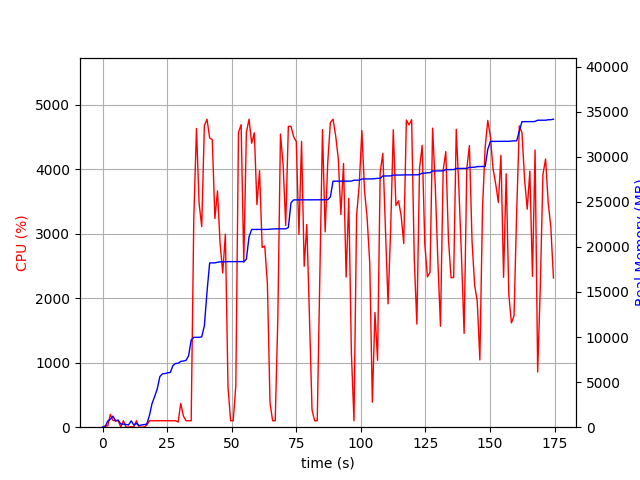

The data file committed next to this chart (first rows):
elapsed_time, nproc, cpu, mem_real, mem_virtual
3.719329833984375e-05, 1, 0.0, 9.051, 3186
1.007, 2, 20.9, 50.26, 155.1
2.015, 5, 18.8, 689, 2865
3.025, 4, 199.4, 878, 2784
4.033, 7, 104.1, 1231, 3791
5.043, 3, 99.1, 712.8, 2278
6.051, 3, 100.2, 787.9, 2422
7.059, 4, 3.0, 353.1, 2111
8.067, 3, 100.2, 344.3, 1878
9.074, 3, 2.0, 306.3, 1826
10.08, 3, 1.0, 248, 1772
11.09, 5, 8.9, 709.5, 2726
12.1, 3, 3.0, 241.2, 1793
13.11, 3, 100.1, 426, 2029
14.12, 3, 0.0, 187.1, 1765
15.12, 3, 1.0, 247, 1820
16.13, 3, 1.0, 285.9, 1843
17.14, 1, 33.7, 360, 1789
18.15, 1, 100.2, 1306, 2747
19.16, 1, 99.2, 2616, 4099
20.16, 1, 100.1, 3404, 5811
21.17, 1, 99.2, 4238, 5933
22.18, 1, 101.2, 5614, 7725
23.19, 1, 100.0, 5922, 7853
24.2, 1, 98.9, 5950, 7853
25.21, 1, 101.9, 6030, 7853
26.22, 1, 98.9, 6066, 8013
27.23, 1, 99.9, 6834, 10073
28.24, 1, 100.9, 7068, 10073
29.26, 3, 80.1, 7090, 10104
30.27, 1, 368.0, 7294, 13522
31.28, 1, 176.2, 7344, 13522
32.29, 1, 100.9, 7408, 13714
33.3, 1, 99.9, 7902, 16786
34.31, 1, 99.9, 9666, 17280
35.32, 1, 3236, 9968, 17280
36.35, 1, 4633, 9968, 17280
37.38, 1, 3466, 9968, 17280
38.39, 1, 3111, 10020, 17280
39.41, 1, 4674, 11240, 21095
40.43, 1, 4776, 15001, 22269
41.46, 1, 4486, 18224, 22451
42.48, 1, 4458, 18224, 22451
43.49, 1, 3236, 18228, 22451
44.5, 1, 3664, 18294, 22451
45.5, 1, 2848, 18346, 22471
46.52, 1, 2392, 18346, 22471
47.55, 1, 2993, 18346, 22471
48.56, 1, 625.2, 18366, 22791
49.57, 1, 100.2, 18366, 22791
50.58, 1, 100.2, 18368, 22791
51.59, 1, 647.2, 18368, 22791
52.62, 1, 4571, 18368, 22791
53.64, 1, 4692, 18368, 22791
54.67, 1, 2558, 18370, 22791
55.68, 1, 4573, 18635, 23138
56.7, 1, 4776, 21116, 27760
57.73, 1, 4403, 21936, 27784
58.75, 1, 4564, 21936, 27784
59.77, 1, 3452, 21936, 27784
... 113 more rows
